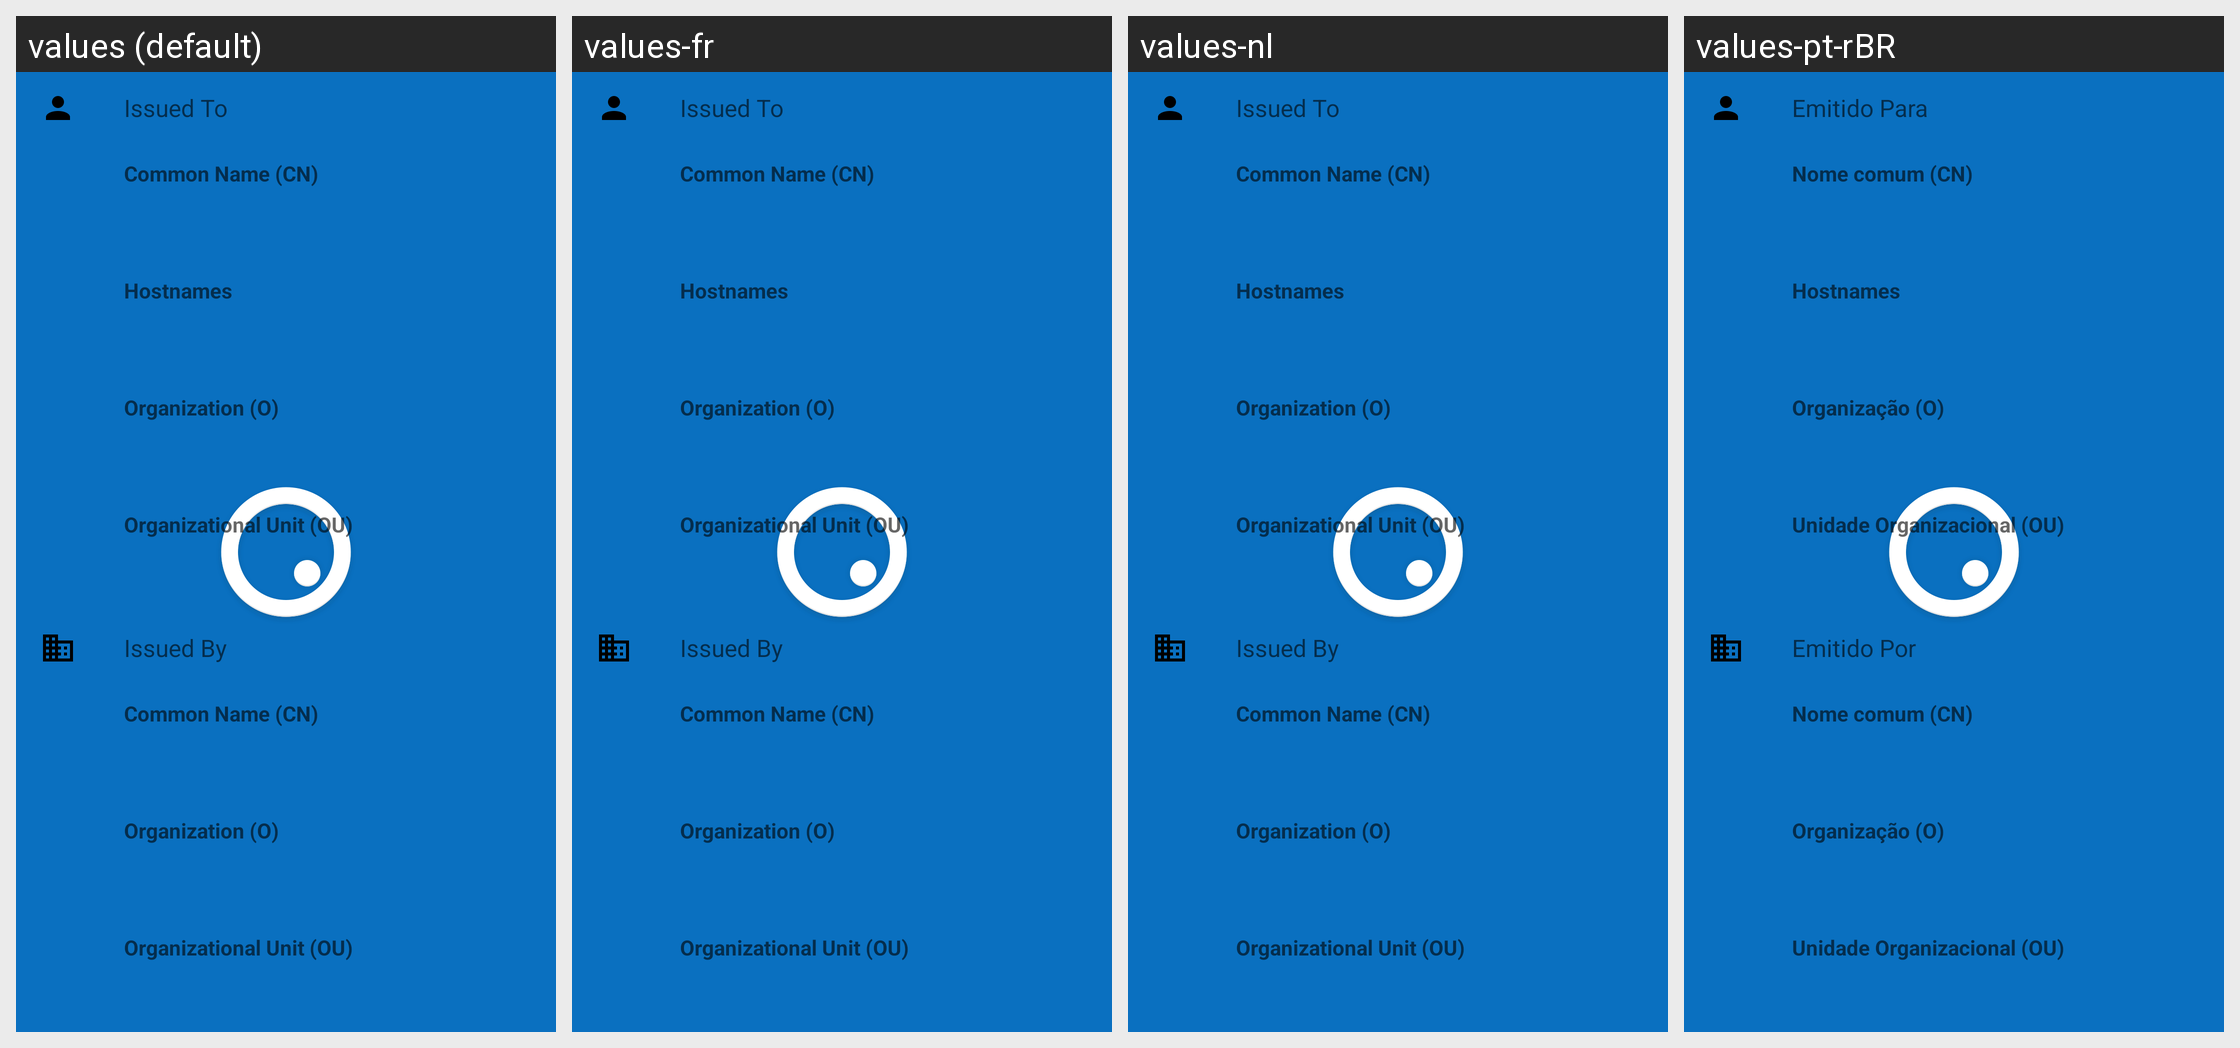

Locale-by-locale string values for the Android screen shown in this grid:
Android screen res/layout/info_certificate.xml rendered under 4 locales, left to right: values (default), values-fr, values-nl, values-pt-rBR. Device: Nexus 5 (rendered at 1080×1920; each locale shown at half size, 540×960, under a caption strip naming it); theme Theme.SplashTheme.
Other locales in the repository, not shown: values-de, values-en-rGB, values-fr-rCA, values-it, values-lt, values-pt, values-sr.
Strings drawn on this screen, with the default value and each locale's value (text and hints the layout hard-codes, and strings that could not be matched under every locale, appear in the picture but are not listed):

certificate_subject
  values: Issued To
  values-fr: Issued To  [not translated; the default value is used]
  values-nl: Issued To  [not translated; the default value is used]
  values-pt-rBR: Emitido Para  [from values-pt]

certificate_common_name
  values: Common Name (CN)
  values-fr: Common Name (CN)  [not translated; the default value is used]
  values-nl: Common Name (CN)  [not translated; the default value is used]
  values-pt-rBR: Nome comum (CN)  [from values-pt]

certificate_hostnames
  values: Hostnames
  values-fr: Hostnames  [not translated; the default value is used]
  values-nl: Hostnames  [not translated; the default value is used]
  values-pt-rBR: Hostnames  [from values-pt]

certificate_organization
  values: Organization (O)
  values-fr: Organization (O)  [not translated; the default value is used]
  values-nl: Organization (O)  [not translated; the default value is used]
  values-pt-rBR: Organização (O)  [from values-pt]

certificate_organizational_unit
  values: Organizational Unit (OU)
  values-fr: Organizational Unit (OU)  [not translated; the default value is used]
  values-nl: Organizational Unit (OU)  [not translated; the default value is used]
  values-pt-rBR: Unidade Organizacional (OU)  [from values-pt]

certificate_issuer
  values: Issued By
  values-fr: Issued By  [not translated; the default value is used]
  values-nl: Issued By  [not translated; the default value is used]
  values-pt-rBR: Emitido Por  [from values-pt]
